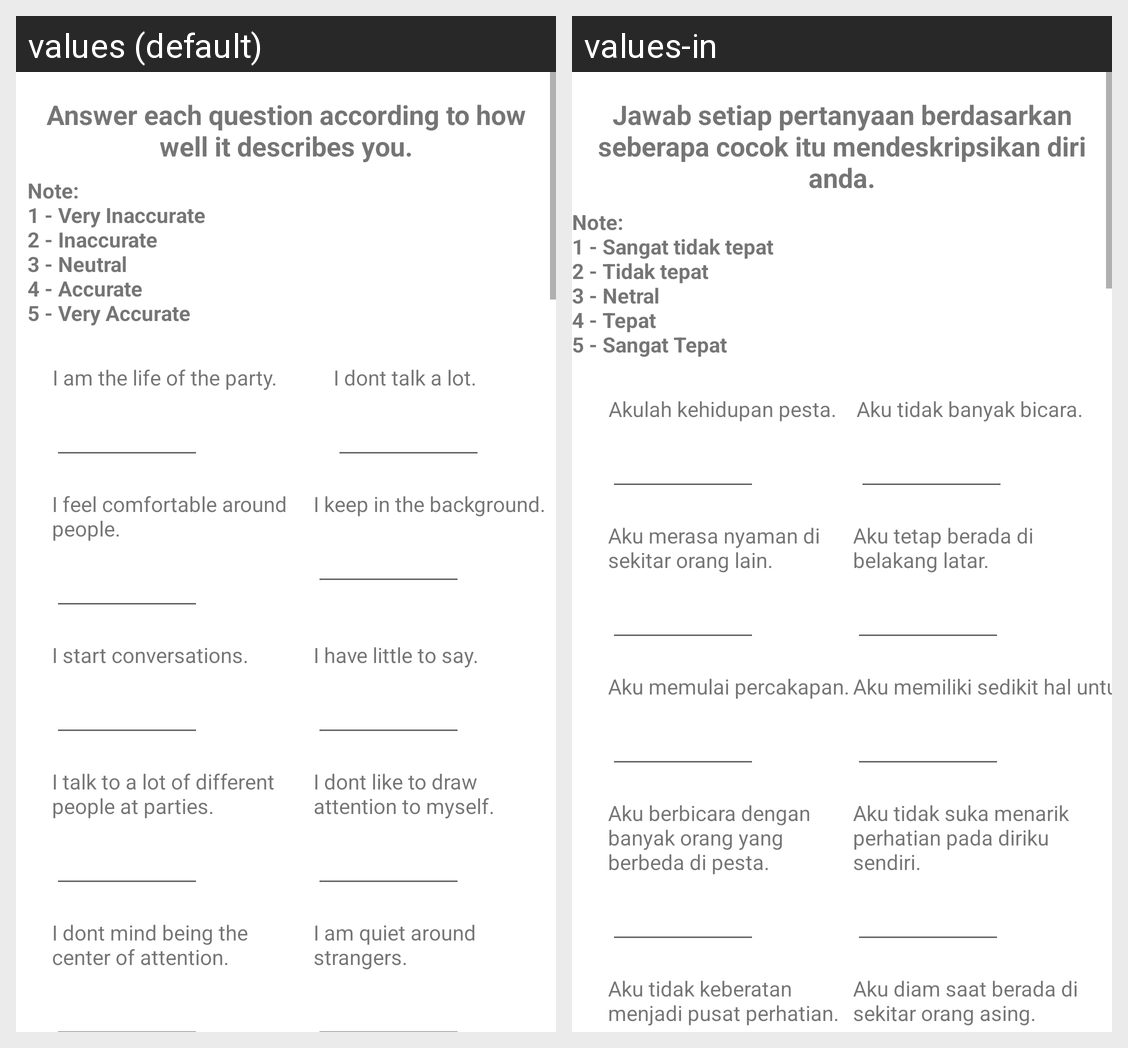

Translations of the strings shown on this Android screen, per locale in the grid:
Android screen res/layout/activity_test.xml rendered under 2 locales, left to right: values (default), values-in. Device: Nexus 5 (rendered at 1080×1920; each locale shown at half size, 540×960, under a caption strip naming it); theme Theme.Chanity.
Strings drawn on this screen, with the default value and each locale's value (text and hints the layout hard-codes, and strings that could not be matched under every locale, appear in the picture but are not listed):

test1
  values: Answer each question according to how well it describes you.
  values-in: Jawab setiap pertanyaan berdasarkan seberapa cocok itu mendeskripsikan diri anda.

keterangan
  values: Note:
      1 - Very Inaccurate
      2 - Inaccurate
      3 - Neutral
      4 - Accurate
      5 - Very Accurate
  values-in: Note:
      1 - Sangat tidak tepat
      2 - Tidak tepat
      3 - Netral
      4 - Tepat
      5 - Sangat Tepat

question1
  values: I am the life of the party.
  values-in: Akulah kehidupan pesta.

question2
  values: I dont talk a lot.
  values-in: Aku tidak banyak bicara.

question3
  values: I feel comfortable around people.
  values-in: Aku merasa nyaman di sekitar orang lain.

question4
  values: I keep in the background.
  values-in: Aku tetap berada di belakang latar.

question5
  values: I start conversations.
  values-in: Aku memulai percakapan.

question6
  values: I have little to say.
  values-in: Aku memiliki sedikit hal untuk dikatakan.

question7
  values: I talk to a lot of different people at parties.
  values-in: Aku berbicara dengan banyak orang yang berbeda di pesta.

question8
  values: I dont like to draw attention to myself.
  values-in: Aku tidak suka menarik perhatian pada diriku sendiri.

question9
  values: I dont mind being the center of attention.
  values-in: Aku tidak keberatan menjadi pusat perhatian.

question10
  values: I am quiet around strangers.
  values-in: Aku diam saat berada di sekitar orang asing.
